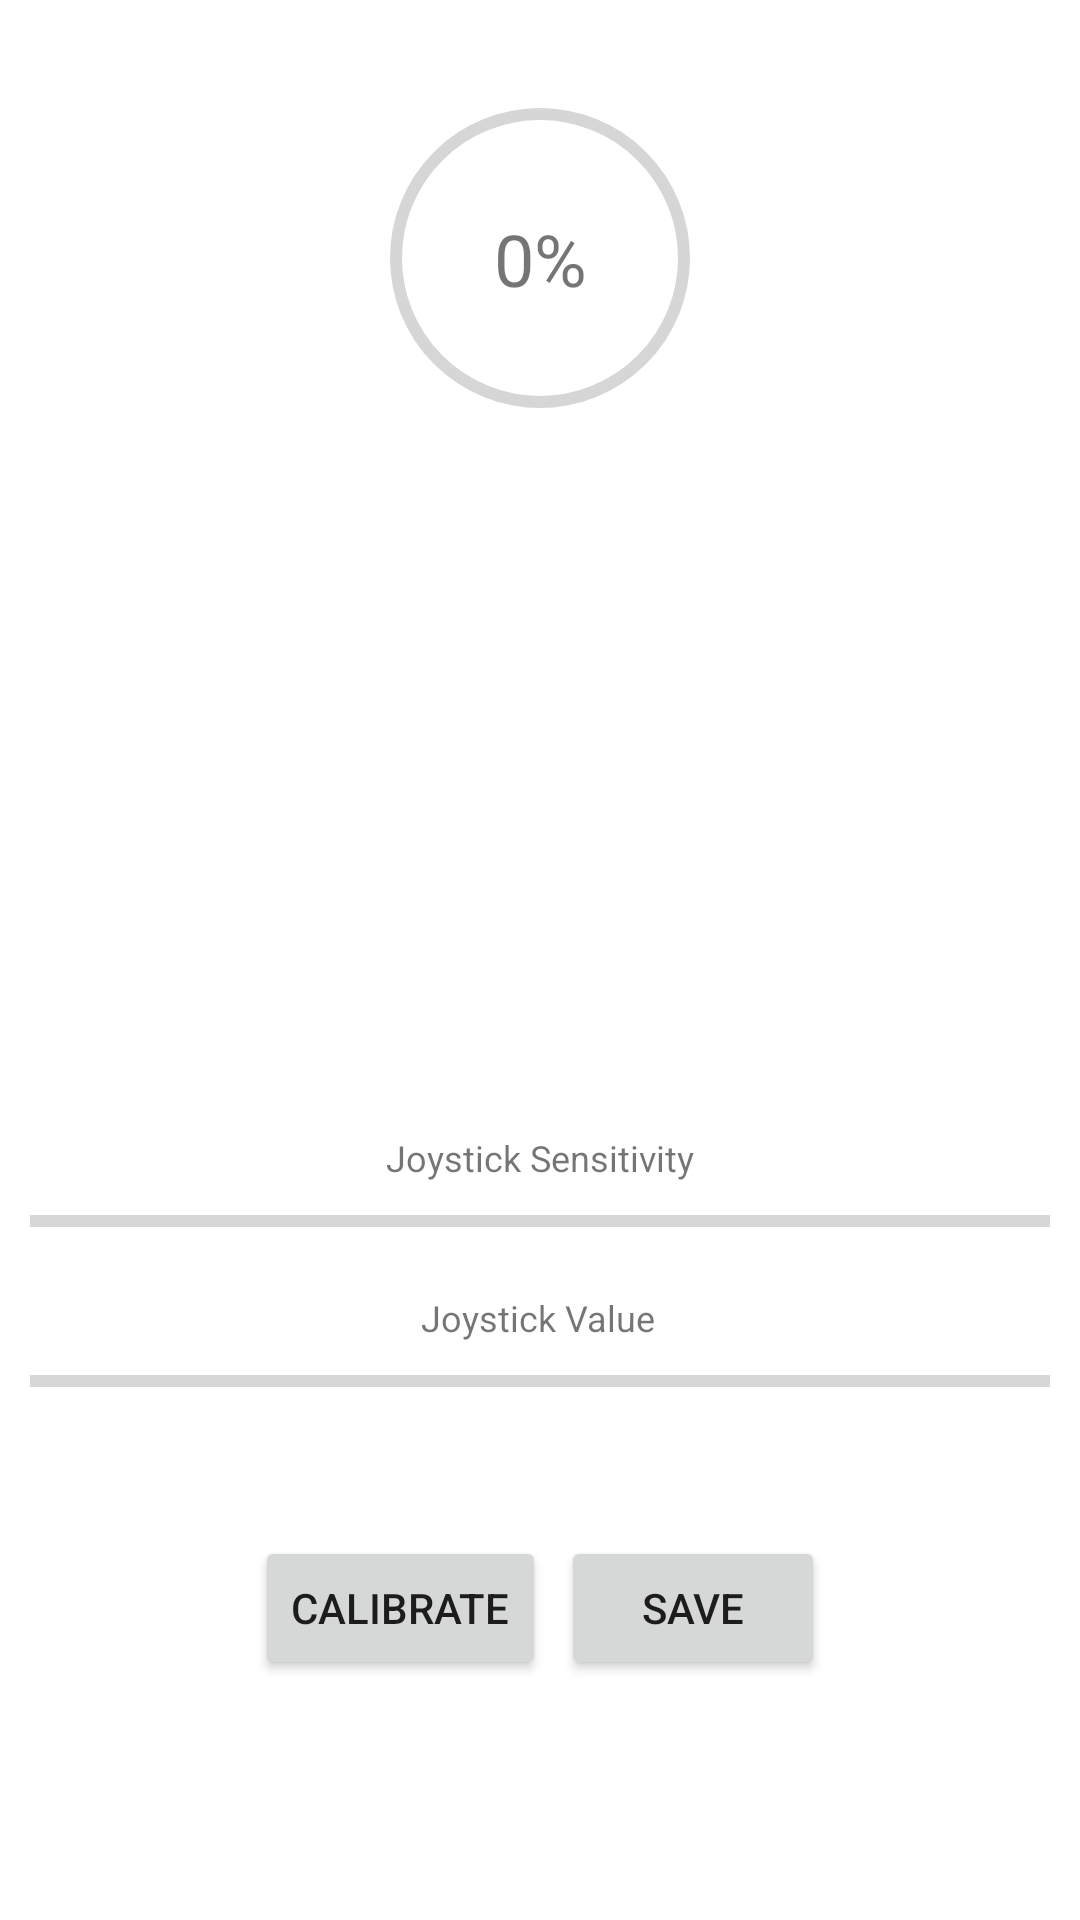

Android layout source for this screen:
<!-- AndroidManifest.xml: application theme Theme.Feyiuremote -->
<!-- res/layout/fragment_calibration.xml -->
<?xml version="1.0" encoding="utf-8"?>
<androidx.constraintlayout.widget.ConstraintLayout xmlns:android="http://schemas.android.com/apk/res/android"
    xmlns:app="http://schemas.android.com/apk/res-auto"
    xmlns:tools="http://schemas.android.com/tools"
    android:layout_width="match_parent"
    android:layout_height="match_parent"
    android:paddingBottom="80dp"
    tools:context=".ui.calibration.CalibrationFragment">

    <LinearLayout
        android:id="@+id/linearLayout"
        android:layout_width="wrap_content"
        android:layout_height="wrap_content"
        android:orientation="horizontal"
        app:layout_constraintBottom_toBottomOf="parent"
        app:layout_constraintEnd_toEndOf="parent"
        app:layout_constraintStart_toStartOf="parent">

        <Button
            android:id="@+id/buttonCalibrate"
            android:layout_width="wrap_content"
            android:layout_height="wrap_content"
            android:text="Calibrate" />

        <Button
            android:id="@+id/buttonSave"
            android:layout_width="wrap_content"
            android:layout_height="wrap_content"
            android:layout_marginLeft="5dp"
            android:text="Save" />
    </LinearLayout>

    <com.google.android.material.progressindicator.CircularProgressIndicator
        android:id="@+id/circularProgressBar"
        android:layout_width="100dp"
        android:layout_height="100dp"
        android:layout_marginTop="32dp"
        android:progress="80"
        android:scrollbarSize="500dp"
        app:indicatorSize="100dp"
        app:layout_constraintEnd_toEndOf="parent"
        app:layout_constraintStart_toStartOf="parent"
        app:layout_constraintTop_toTopOf="parent"
        app:trackColor="#D6D6D6" />

    <ProgressBar
        android:id="@+id/progressBarJoySens"
        style="?android:attr/progressBarStyleHorizontal"
        android:layout_width="0dp"
        android:layout_height="wrap_content"
        android:layout_marginBottom="16dp"
        android:layout_marginEnd="10dp"
        android:layout_marginStart="10dp"
        app:layout_constraintBottom_toTopOf="@+id/textViewJoyVal"
        app:layout_constraintEnd_toEndOf="parent"
        app:layout_constraintStart_toStartOf="parent" />

    <ProgressBar
        android:id="@+id/progressBarJoyVal"
        style="?android:attr/progressBarStyleHorizontal"
        android:layout_width="0dp"
        android:layout_height="wrap_content"
        android:layout_marginBottom="20dp"
        android:layout_marginEnd="10dp"
        android:layout_marginStart="10dp"
        app:layout_constraintBottom_toTopOf="@+id/textGimbalStatus"
        app:layout_constraintEnd_toEndOf="parent"
        app:layout_constraintHorizontal_bias="0.0"
        app:layout_constraintStart_toStartOf="parent" />

    <TextView
        android:id="@+id/textViewJoySens"
        android:layout_width="wrap_content"
        android:layout_height="wrap_content"
        android:layout_marginBottom="5dp"
        android:text="Joystick Sensitivity"
        android:textSize="12sp"
        app:layout_constraintBottom_toTopOf="@+id/progressBarJoySens"
        app:layout_constraintEnd_toEndOf="@+id/progressBarJoySens"
        app:layout_constraintStart_toStartOf="@+id/progressBarJoySens" />

    <TextView
        android:id="@+id/textViewJoyVal"
        android:layout_width="wrap_content"
        android:layout_height="wrap_content"
        android:layout_marginBottom="5dp"
        android:text="Joystick Value"
        android:textSize="12sp"
        app:layout_constraintBottom_toTopOf="@+id/progressBarJoyVal"
        app:layout_constraintEnd_toEndOf="@+id/progressBarJoyVal"
        app:layout_constraintHorizontal_bias="0.498"
        app:layout_constraintStart_toStartOf="@+id/progressBarJoyVal" />

    <TextView
        android:id="@+id/textGimbalStatus"
        android:layout_width="match_parent"
        android:layout_height="wrap_content"
        android:layout_marginBottom="10dp"
        android:layout_marginEnd="8dp"
        android:layout_marginStart="8dp"
        android:textAlignment="center"
        android:textSize="10sp"
        app:layout_constraintBottom_toTopOf="@+id/linearLayout"
        app:layout_constraintEnd_toEndOf="parent"
        app:layout_constraintStart_toStartOf="parent" />

    <TextView
        android:id="@+id/textCalibrationProgress"
        android:layout_width="wrap_content"
        android:layout_height="wrap_content"
        android:text="0%"
        android:textSize="24sp"
        app:layout_constraintBottom_toBottomOf="@+id/circularProgressBar"
        app:layout_constraintEnd_toEndOf="@+id/circularProgressBar"
        app:layout_constraintStart_toStartOf="@+id/circularProgressBar"
        app:layout_constraintTop_toTopOf="@+id/circularProgressBar" />

    <TableLayout
        android:id="@+id/tableCalibration"
        android:layout_width="wrap_content"
        android:layout_height="0dp"
        android:layout_marginStart="16dp"
        android:layout_marginTop="32dp"
        android:layout_marginEnd="16dp"
        android:layout_marginBottom="32dp"
        app:layout_constraintBottom_toTopOf="@+id/textViewJoySens"
        app:layout_constraintEnd_toEndOf="parent"
        app:layout_constraintStart_toStartOf="parent"
        app:layout_constraintTop_toBottomOf="@+id/circularProgressBar">

        <TableRow
            android:layout_width="match_parent"
            android:layout_height="match_parent" />

        <TableRow
            android:layout_width="match_parent"
            android:layout_height="match_parent" />

        <TableRow
            android:layout_width="match_parent"
            android:layout_height="match_parent" />

        <TableRow
            android:layout_width="match_parent"
            android:layout_height="match_parent" />
    </TableLayout>

</androidx.constraintlayout.widget.ConstraintLayout>
<!-- resources referenced by this layout -->
<resources>
  <style name="Theme.Feyiuremote" parent="Theme.MaterialComponents.DayNight.DarkActionBar">
          
          <item name="colorPrimary">@color/purple_500</item>
          <item name="colorPrimaryVariant">@color/purple_700</item>
          <item name="colorOnPrimary">@color/white</item>
          
          <item name="colorSecondary">@color/teal_200</item>
          <item name="colorSecondaryVariant">@color/teal_700</item>
          <item name="colorOnSecondary">@color/black</item>
          
          <item name="android:statusBarColor" tools:targetApi="l">?attr/colorPrimaryVariant</item>
          
      </style>
  <color name="purple_500">#FF6200EE</color>
  <color name="purple_700">#FF3700B3</color>
  <color name="white">#FFFFFFFF</color>
  <color name="teal_200">#FF03DAC5</color>
  <color name="teal_700">#FF018786</color>
  <color name="black">#FF000000</color>
</resources>
